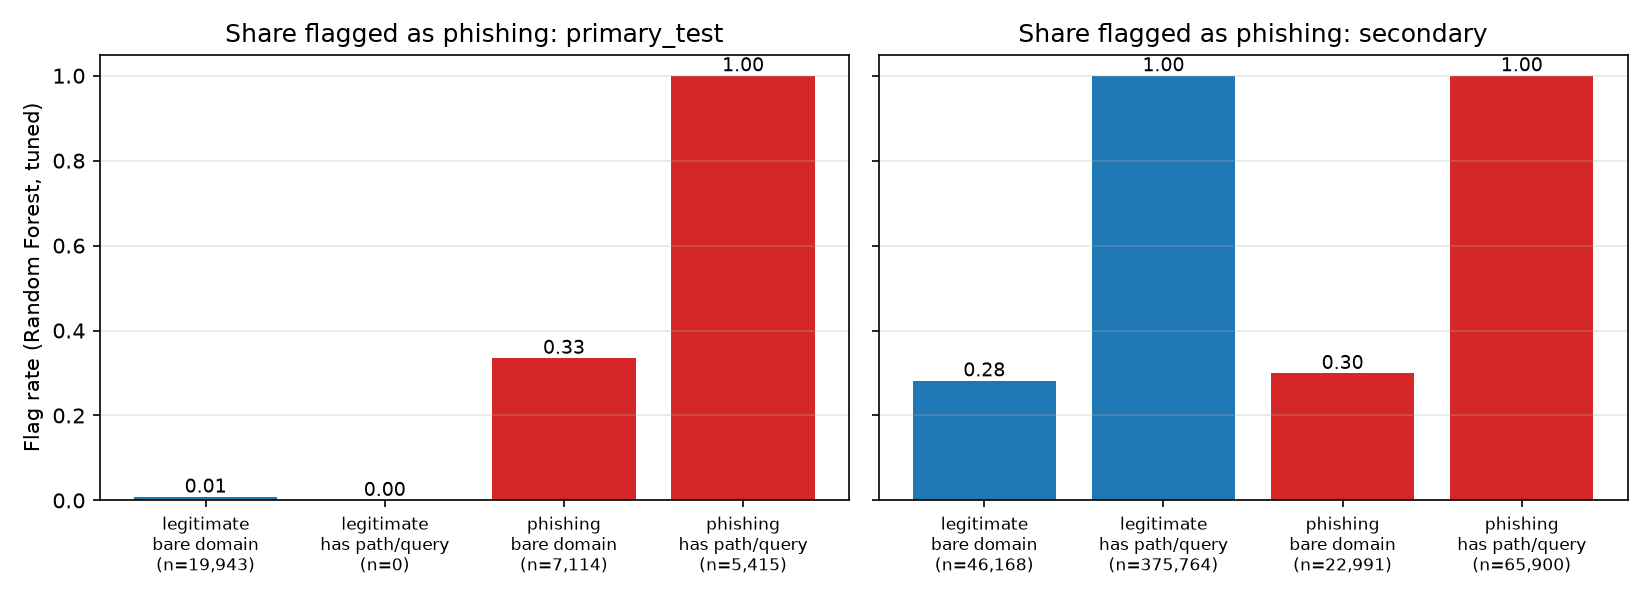

Values plotted in this chart, from the file beside it:
dataset, model, class, group, n, share_of_class, flag_rate
primary_test, Logistic Regression, legitimate, bare domain, 19943, 1.0, 0.01309
primary_test, Logistic Regression, legitimate, has path/query, 0, 0.0, 
primary_test, Logistic Regression, phishing, bare domain, 7114, 0.5678, 0.2446
primary_test, Logistic Regression, phishing, has path/query, 5415, 0.4322, 1.0
primary_test, Random Forest, legitimate, bare domain, 19943, 1.0, 0.007872
primary_test, Random Forest, legitimate, has path/query, 0, 0.0, 
primary_test, Random Forest, phishing, bare domain, 7114, 0.5678, 0.3347
primary_test, Random Forest, phishing, has path/query, 5415, 0.4322, 1.0
secondary, Logistic Regression, legitimate, bare domain, 46168, 0.1094, 0.1187
secondary, Logistic Regression, legitimate, has path/query, 375764, 0.8906, 1.0
secondary, Logistic Regression, phishing, bare domain, 22991, 0.2586, 0.2402
secondary, Logistic Regression, phishing, has path/query, 65900, 0.7414, 0.9999
secondary, Random Forest, legitimate, bare domain, 46168, 0.1094, 0.2815
secondary, Random Forest, legitimate, has path/query, 375764, 0.8906, 1
secondary, Random Forest, phishing, bare domain, 22991, 0.2586, 0.2989
secondary, Random Forest, phishing, has path/query, 65900, 0.7414, 1
